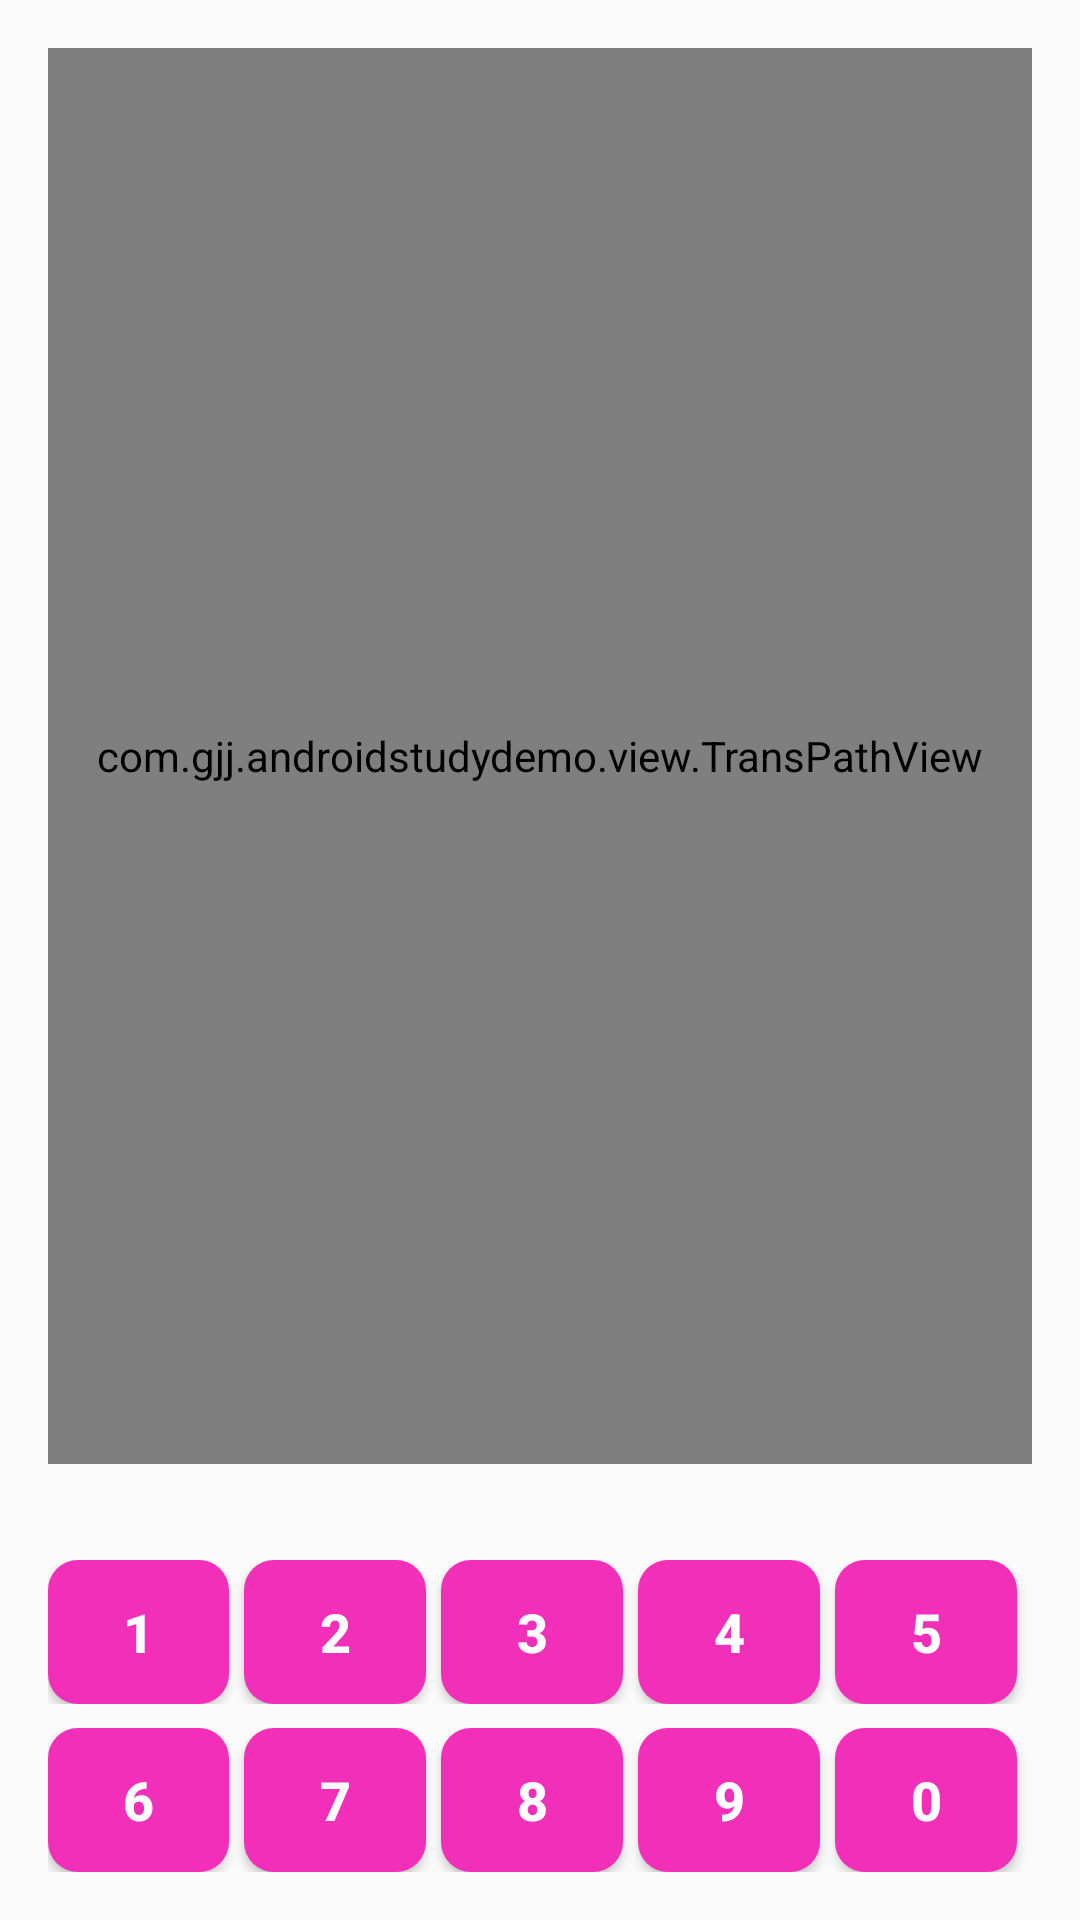

Android layout source for this screen:
<!-- AndroidManifest.xml: application theme AppTheme -->
<!-- res/layout/activity_custom_svg1.xml -->
<?xml version="1.0" encoding="utf-8"?>
<LinearLayout
    xmlns:android="http://schemas.android.com/apk/res/android"
    xmlns:trans="http://schemas.android.com/apk/res-auto"
    android:layout_width="match_parent"
    android:layout_height="match_parent"
    android:gravity="center_horizontal"
    android:orientation="vertical">

    <com.gjj.androidstudydemo.view.TransPathView
        android:id="@+id/trans_path_view"
        android:layout_width="match_parent"
        android:layout_height="0dp"
        android:layout_weight="1"
        android:layout_margin="16dp"
        trans:animDuration="800"
        trans:viewPortWidth="160"
        trans:viewPortHeight="240"
        trans:strokeType="fill"
        trans:strokeColor="#2458ff"
        trans:strokeWidth="2dp"/>

    <LinearLayout
        android:layout_width="match_parent"
        android:layout_height="wrap_content"
        android:layout_weight="0"
        android:gravity="center_vertical"
        android:padding="16dp"
        android:orientation="vertical">

        <LinearLayout
            android:layout_width="match_parent"
            android:layout_height="wrap_content"
            android:layout_weight="1"
            android:orientation="horizontal">

            <Button
                android:id="@+id/btn1"
                style="@style/Custom_SVG_btn"
                android:text="1"/>

            <Button
                android:id="@+id/btn2"
                style="@style/Custom_SVG_btn"
                android:text="2"/>

            <Button
                android:id="@+id/btn3"
                style="@style/Custom_SVG_btn"
                android:text="3"/>

            <Button
                android:id="@+id/btn4"
                style="@style/Custom_SVG_btn"
                android:text="4"/>

            <Button
                android:id="@+id/btn5"
                style="@style/Custom_SVG_btn"
                android:text="5"/>
        </LinearLayout>

        <LinearLayout
            android:layout_width="match_parent"
            android:layout_height="wrap_content"
            android:layout_weight="1"
            android:layout_marginTop="8dp"
            android:orientation="horizontal">

            <Button
                android:id="@+id/btn6"
                style="@style/Custom_SVG_btn"
                android:text="6"/>

            <Button
                android:id="@+id/btn7"
                style="@style/Custom_SVG_btn"
                android:text="7"/>

            <Button
                android:id="@+id/btn8"
                style="@style/Custom_SVG_btn"
                android:text="8"/>

            <Button
                android:id="@+id/btn9"
                style="@style/Custom_SVG_btn"
                android:text="9"/>

            <Button
                android:id="@+id/btn0"
                style="@style/Custom_SVG_btn"
                android:text="0"/>
        </LinearLayout>
    </LinearLayout>
</LinearLayout>
<!-- resources referenced by this layout -->
<resources>
  <style name="Custom_SVG_btn">
          <item name="android:layout_width">0dp</item>
          <item name="android:layout_height">wrap_content</item>
          <item name="android:layout_weight">1</item>
          <item name="android:textSize">18sp</item>
          <item name="android:textStyle">bold</item>
          <item name="android:layout_marginRight">5dp</item>
          <item name="android:textColor">@android:color/white</item>
          <item name="android:background">@drawable/button_selector</item>
      </style>
  <style name="AppTheme" parent="Theme.AppCompat.Light.DarkActionBar">
          
          <item name="colorPrimary">@color/colorPrimary</item>
          <item name="colorPrimaryDark">@color/colorPrimaryDark</item>
          <item name="colorAccent">@color/colorAccent</item>
      </style>
  <!-- drawable button_selector (drawable) -->
  <?xml version="1.0" encoding="utf-8"?>
  <selector xmlns:android="http://schemas.android.com/apk/res/android">
  
      <item android:state_pressed="true"
          android:drawable="@drawable/button_shape_pressed"/>
      <item android:drawable="@drawable/button_shape_default"/>
  </selector>
  <color name="colorPrimary">#17a6f4</color>
  <color name="colorPrimaryDark">#17a6f4</color>
  <color name="colorAccent">#FF4081</color>
  <!-- drawable button_shape_pressed (drawable) -->
  <?xml version="1.0" encoding="utf-8"?>
  <shape xmlns:android="http://schemas.android.com/apk/res/android"
         android:shape="rectangle">
  
      <corners android:radius="10dp"/>
      <solid android:color="#f756af"/>
  </shape>
  <!-- drawable button_shape_default (drawable) -->
  <?xml version="1.0" encoding="utf-8"?>
  <shape xmlns:android="http://schemas.android.com/apk/res/android"
      android:shape="rectangle">
  
      <corners android:radius="10dp"/>
      <solid android:color="#f22fb8"/>
  </shape>
</resources>
